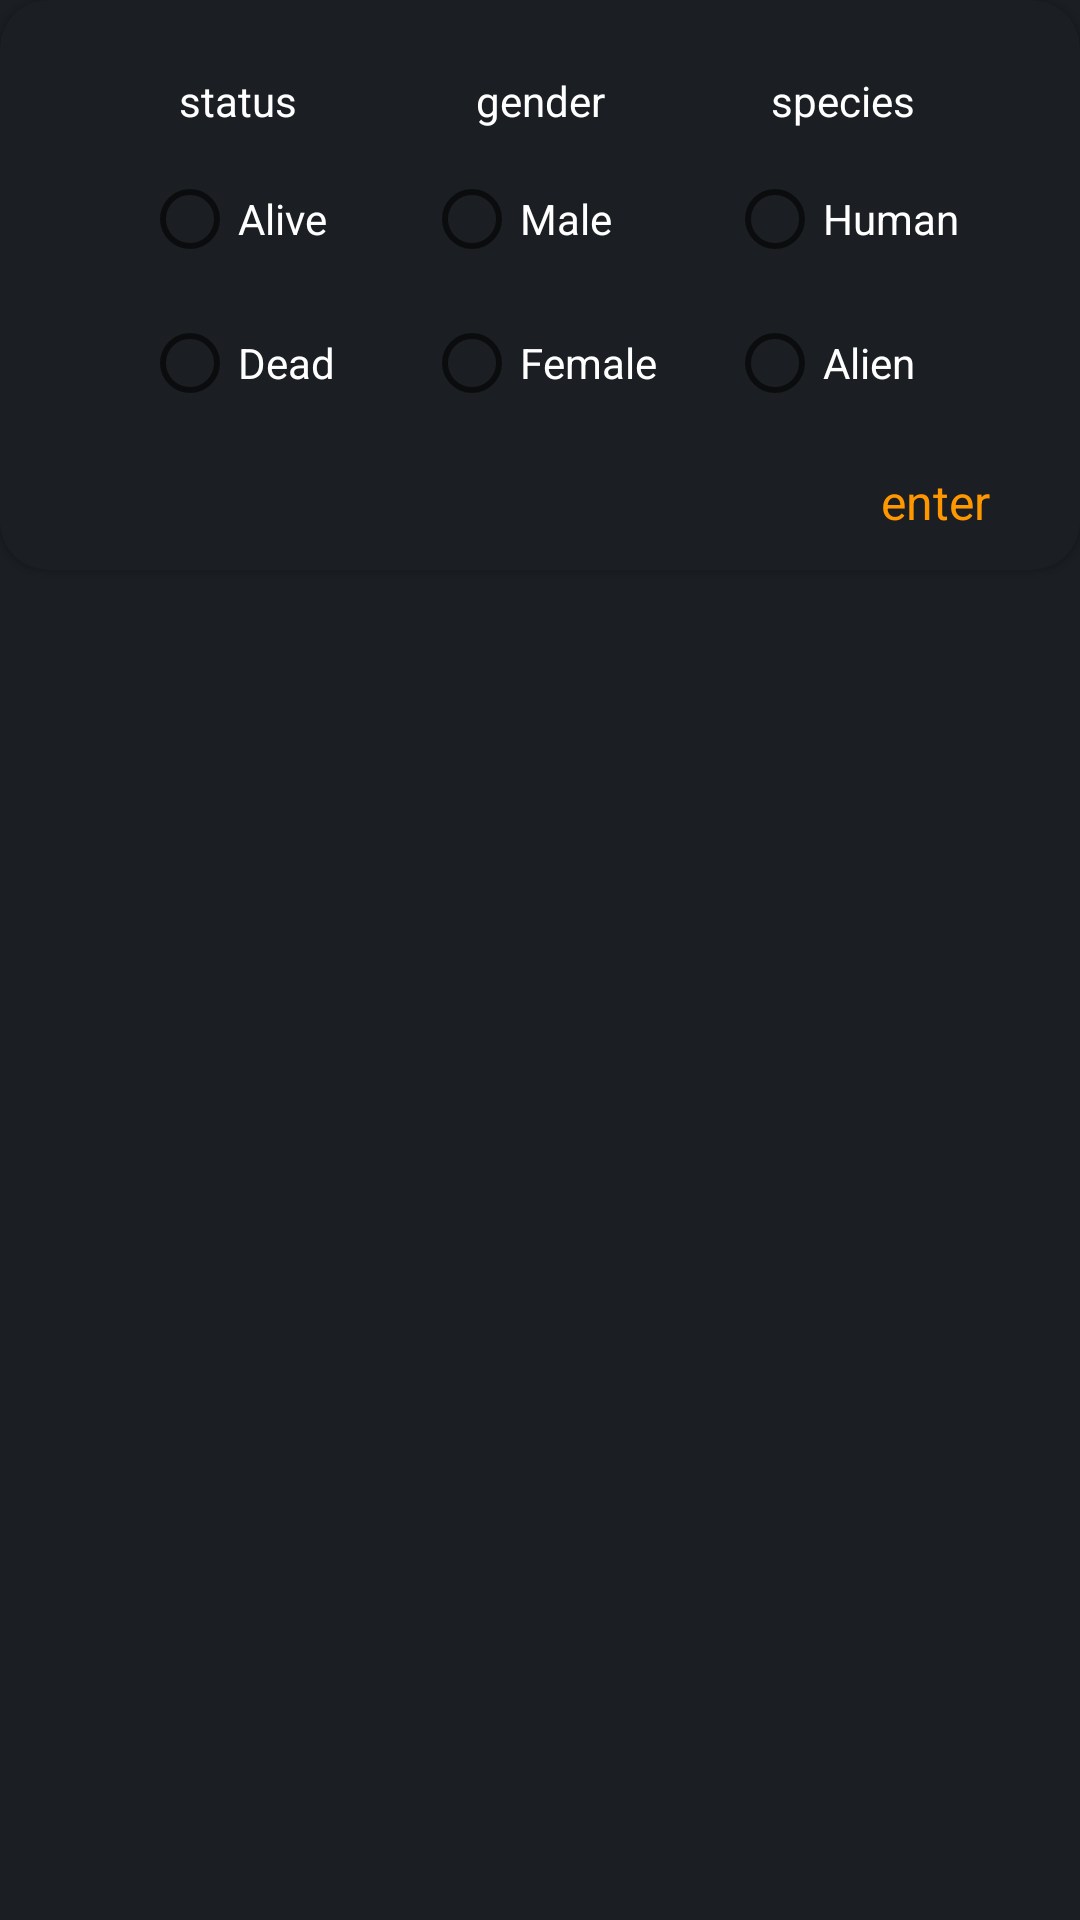

Android layout source for this screen:
<!-- AndroidManifest.xml: application theme Theme.RickAndMorty -->
<!-- res/layout/fragment_filter.xml -->
<?xml version="1.0" encoding="utf-8"?>
<androidx.constraintlayout.widget.ConstraintLayout
    xmlns:android="http://schemas.android.com/apk/res/android"
    xmlns:tools="http://schemas.android.com/tools"
    android:layout_width="match_parent"
    android:layout_height="wrap_content"
    style="@style/BaseRootStyle"
    xmlns:app="http://schemas.android.com/apk/res-auto"
    tools:context=".FilterFragment">

    <com.google.android.material.card.MaterialCardView
        android:layout_width="match_parent"
        android:layout_height="@dimen/layout_height"
        android:backgroundTint="@color/dark_jungle_green"
        app:cardCornerRadius="16dp"
        app:layout_constraintEnd_toEndOf="parent"
        app:layout_constraintStart_toStartOf="parent"
        app:layout_constraintTop_toTopOf="parent">

        <androidx.constraintlayout.widget.ConstraintLayout
            android:layout_width="match_parent"
            android:layout_height="match_parent">

            <TextView
                android:id="@+id/tv_filter_status"
                android:layout_width="wrap_content"
                android:layout_height="wrap_content"
                android:layout_marginTop="24dp"
                android:text="@string/status"
                android:textColor="@color/white"
                app:layout_constraintEnd_toStartOf="@id/tv_filter_gender"
                app:layout_constraintStart_toStartOf="parent"
                app:layout_constraintTop_toTopOf="parent" />

            <RadioGroup
                android:id="@+id/filter_radio_group_status"
                android:layout_width="wrap_content"
                android:layout_height="wrap_content"
                android:layout_marginBottom="20dp"
                app:layout_constraintBottom_toBottomOf="parent"
                app:layout_constraintEnd_toEndOf="@id/tv_filter_status"
                app:layout_constraintStart_toStartOf="@id/tv_filter_status"
                app:layout_constraintTop_toTopOf="@id/tv_filter_status">

                <RadioButton
                    android:id="@+id/radio_button_alive"
                    android:layout_width="wrap_content"
                    android:layout_height="wrap_content"
                    android:text="@string/alive"
                    android:textColor="@color/white" />

                <RadioButton
                    android:id="@+id/radio_button_dead"
                    android:layout_width="wrap_content"
                    android:layout_height="wrap_content"
                    android:text="@string/dead"
                    android:textColor="@color/white" />
            </RadioGroup>

            <TextView
                android:id="@+id/tv_filter_gender"
                android:layout_width="wrap_content"
                android:layout_height="wrap_content"
                android:layout_marginHorizontal="120dp"
                android:layout_marginTop="24dp"
                android:text="@string/gender"
                android:textColor="@color/white"
                app:layout_constraintEnd_toEndOf="parent"
                app:layout_constraintStart_toStartOf="parent"
                app:layout_constraintTop_toTopOf="parent" />

            <RadioGroup
                android:id="@+id/filter_radio_group_gender"
                android:layout_width="wrap_content"
                android:layout_height="wrap_content"
                android:layout_marginBottom="20dp"
                app:layout_constraintBottom_toBottomOf="parent"
                app:layout_constraintEnd_toEndOf="@id/tv_filter_gender"
                app:layout_constraintStart_toStartOf="@id/tv_filter_gender"
                app:layout_constraintTop_toTopOf="@id/tv_filter_gender">

                <RadioButton
                    android:id="@+id/radio_button_male"
                    android:layout_width="wrap_content"
                    android:layout_height="wrap_content"
                    android:text="@string/male"
                    android:textColor="@color/white" />

                <RadioButton
                    android:id="@+id/radio_button_female"
                    android:layout_width="wrap_content"
                    android:layout_height="wrap_content"
                    android:text="@string/female"
                    android:textColor="@color/white" />
            </RadioGroup>

            <TextView
                android:id="@+id/tv_filter_species"
                android:layout_width="wrap_content"
                android:layout_height="wrap_content"
                android:layout_marginTop="24dp"
                android:text="@string/species"
                android:textColor="@color/white"
                app:layout_constraintEnd_toEndOf="parent"
                app:layout_constraintStart_toEndOf="@id/tv_filter_gender"
                app:layout_constraintTop_toTopOf="parent" />

            <RadioGroup
                android:id="@+id/filter_radio_group_species"
                android:layout_width="wrap_content"
                android:layout_height="wrap_content"
                android:layout_marginBottom="20dp"
                app:layout_constraintBottom_toBottomOf="parent"
                app:layout_constraintEnd_toEndOf="@id/tv_filter_species"
                app:layout_constraintStart_toStartOf="@id/tv_filter_species"
                app:layout_constraintTop_toTopOf="@id/tv_filter_species">

                <RadioButton
                    android:id="@+id/radio_button_human"
                    android:layout_width="wrap_content"
                    android:layout_height="wrap_content"
                    android:text="@string/human"
                    android:textColor="@color/white" />

                <RadioButton
                    android:id="@+id/radio_button_alien"
                    android:layout_width="wrap_content"
                    android:layout_height="wrap_content"
                    android:text="@string/alien"
                    android:textColor="@color/white" />
            </RadioGroup>

            <TextView
                android:id="@+id/button_enter"
                android:layout_width="wrap_content"
                android:layout_height="wrap_content"
                android:layout_marginEnd="30dp"
                android:layout_marginBottom="12dp"
                android:backgroundTint="@color/gray_c8"
                android:text="@string/enter"
                android:textColor="@color/vivid_orange"
                android:textSize="16sp"
                app:layout_constraintBottom_toBottomOf="parent"
                app:layout_constraintEnd_toEndOf="parent" />

        </androidx.constraintlayout.widget.ConstraintLayout>
    </com.google.android.material.card.MaterialCardView>

</androidx.constraintlayout.widget.ConstraintLayout>
<!-- resources referenced by this layout -->
<resources>
  <color name="dark_jungle_green">#1B1E22</color>
  <color name="gray_c8">#8C8C8C</color>
  <color name="vivid_orange">#FF9800</color>
  <color name="white">#FFFFFFFF</color>
  <dimen name="layout_height">190dp</dimen>
  <string name="alien">Alien</string>
  <string name="alive">Alive</string>
  <string name="dead">Dead</string>
  <string name="enter">enter</string>
  <string name="female">Female</string>
  <string name="gender">gender</string>
  <string name="human">Human</string>
  <string name="male">Male</string>
  <string name="species">species</string>
  <string name="status">status</string>
  <style name="BaseRootStyle">
          <item name="android:background">@color/dark_jungle_green</item>
          <item name="cardCornerRadius">16dp</item>
      </style>
  <style name="Theme.RickAndMorty" parent="Theme.MaterialComponents.DayNight.NoActionBar">
          
          <item name="colorPrimary">@color/purple_500</item>
          <item name="colorPrimaryVariant">@color/purple_700</item>
          <item name="colorOnPrimary">@color/white</item>
          
          <item name="colorSecondary">@color/teal_200</item>
          <item name="colorSecondaryVariant">@color/teal_700</item>
          <item name="colorOnSecondary">@color/black</item>
          
          <item name="android:statusBarColor">@color/transparent</item>
          
          <item name="android:windowLightStatusBar">true</item>
      </style>
  <color name="purple_500">#FF6200EE</color>
  <color name="purple_700">#FF3700B3</color>
  <color name="teal_200">#FF03DAC5</color>
  <color name="teal_700">#FF018786</color>
  <color name="black">#FF000000</color>
  <color name="transparent">#0000ffff</color>
</resources>
